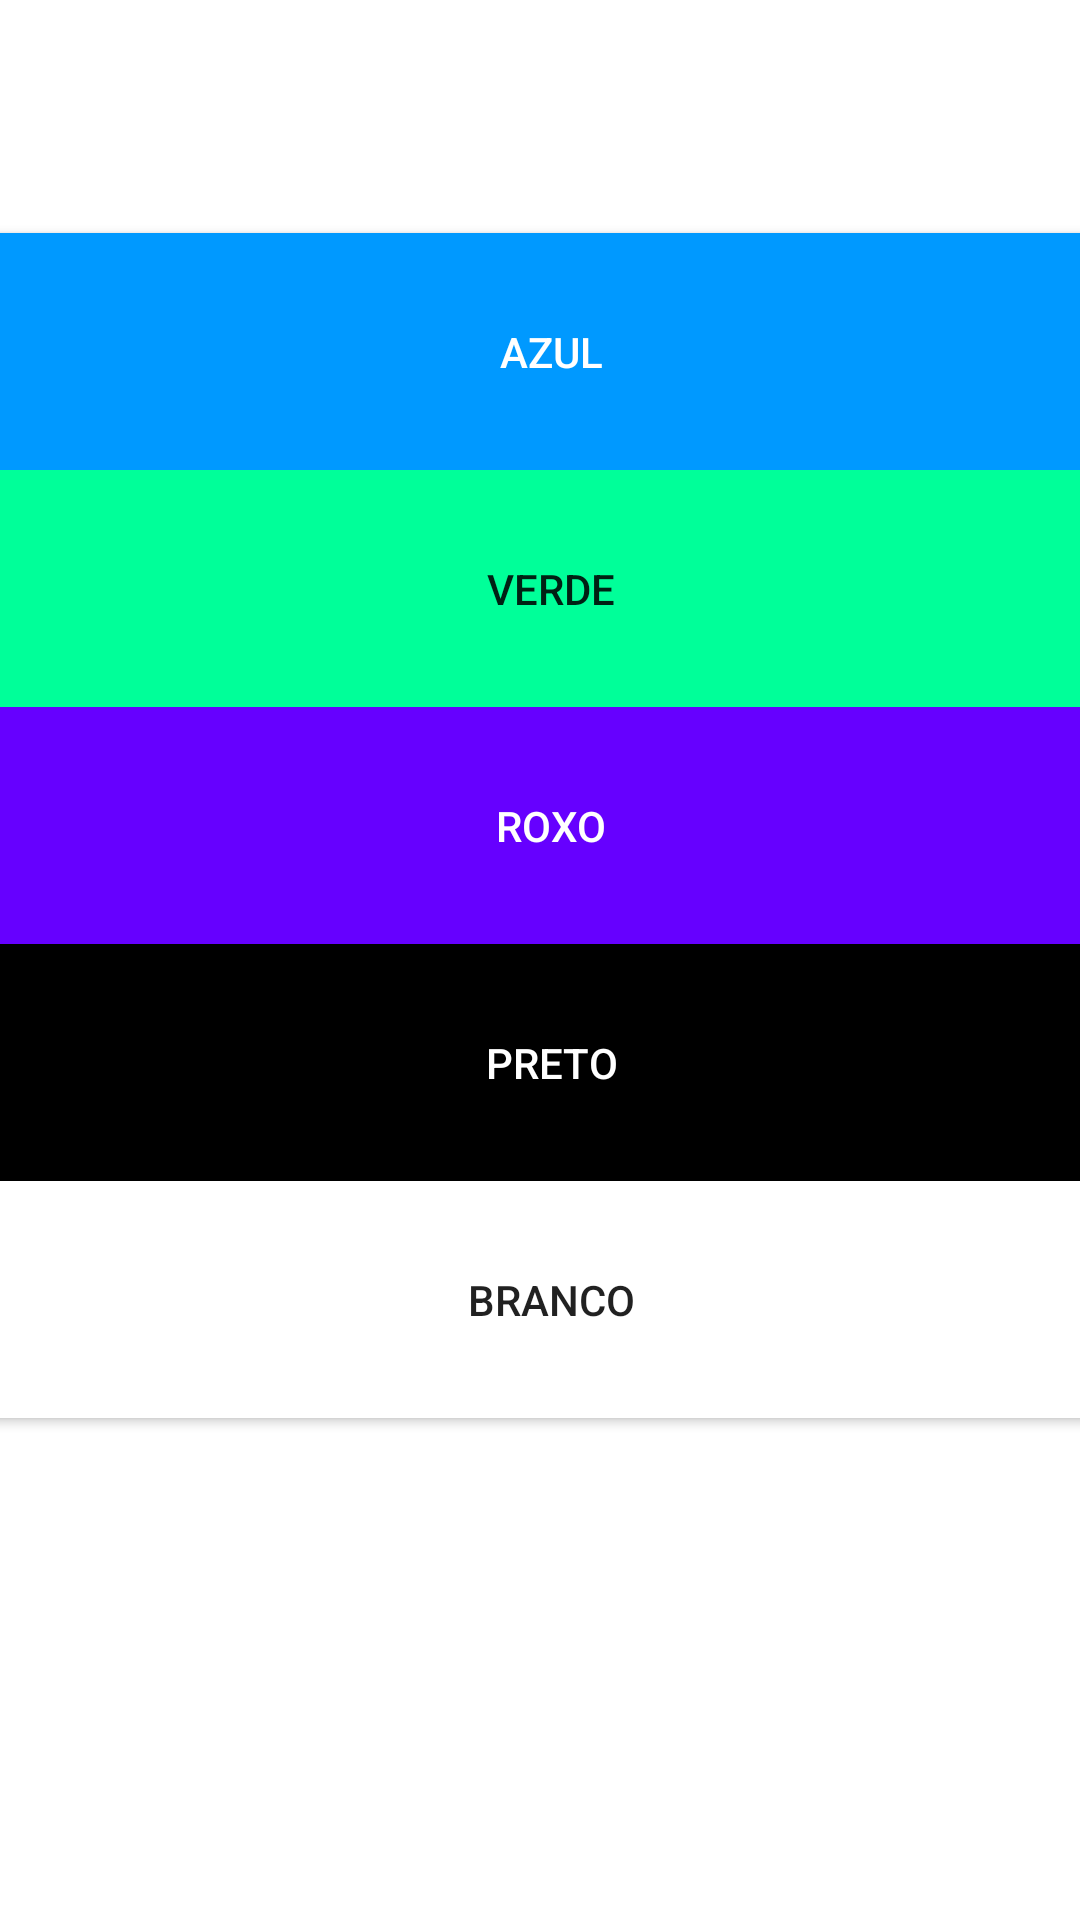

Here is an Android app screen rendered from its layout file. Give the layout XML and the strings, colors and styles it references.
<!-- AndroidManifest.xml: application theme Theme.Projetodm -->
<!-- res/layout/fragment_slideshow.xml -->
<?xml version="1.0" encoding="utf-8"?>
<androidx.constraintlayout.widget.ConstraintLayout xmlns:android="http://schemas.android.com/apk/res/android"
    xmlns:app="http://schemas.android.com/apk/res-auto"
    xmlns:tools="http://schemas.android.com/tools"
    android:layout_width="match_parent"
    android:orientation="vertical"
    android:layout_height="match_parent">

    <LinearLayout
        android:id="@+id/lnCores"
        android:layout_width="404dp"
        android:layout_height="570dp"
        android:layout_marginBottom="80dp"
        android:gravity="center"
        android:orientation="vertical"
        app:layout_constraintBottom_toBottomOf="parent"
        app:layout_constraintEnd_toEndOf="parent"
        app:layout_constraintHorizontal_bias="0.428"
        app:layout_constraintStart_toStartOf="parent">

        <android.widget.Button
            android:id="@+id/btnAzul"
            android:layout_width="match_parent"
            android:layout_height="wrap_content"
            android:background="@color/azul"
            android:padding="30dp"
            android:text="Azul"
            android:textColor="@color/white" />

        <android.widget.Button
            android:id="@+id/btnVerde"
            android:layout_width="match_parent"
            android:layout_height="wrap_content"
            android:background="@color/verde"
            android:padding="30dp"
            android:text="Verde" />

        <android.widget.Button
            android:id="@+id/btnRoxo"
            android:layout_width="match_parent"
            android:layout_height="wrap_content"
            android:background="@color/roxo"
            android:padding="30dp"
            android:text="Roxo"
            android:textColor="@color/white" />

        <android.widget.Button
            android:id="@+id/btnPreto"
            android:layout_width="match_parent"
            android:layout_height="wrap_content"
            android:background="@color/black"
            android:padding="30dp"
            android:text="Preto"
            android:textColor="@color/white" />

        <android.widget.Button
            android:id="@+id/btnBranco"
            android:layout_width="match_parent"
            android:layout_height="wrap_content"
            android:background="@color/white"
            android:padding="30dp"
            android:text="Branco" />
    </LinearLayout>
</androidx.constraintlayout.widget.ConstraintLayout>
<!-- resources referenced by this layout -->
<resources>
  <color name="azul">#0099ff</color>
  <color name="black">#FF000000</color>
  <color name="roxo">#6600ff</color>
  <color name="verde">#00ff99</color>
  <color name="white">#FFFFFFFF</color>
  <style name="Theme.Projetodm" parent="Theme.MaterialComponents.DayNight.DarkActionBar">
          
          <item name="colorPrimary">@color/purple_500</item>
          <item name="colorPrimaryVariant">@color/purple_700</item>
          <item name="colorOnPrimary">@color/white</item>
          
          <item name="colorSecondary">@color/teal_200</item>
          <item name="colorSecondaryVariant">@color/teal_700</item>
          <item name="colorOnSecondary">@color/black</item>
          
          <item name="android:statusBarColor">?attr/colorPrimaryVariant</item>
          
      </style>
  <color name="purple_500">#FF6200EE</color>
  <color name="purple_700">#FF3700B3</color>
  <color name="teal_200">#FF03DAC5</color>
  <color name="teal_700">#FF018786</color>
</resources>
